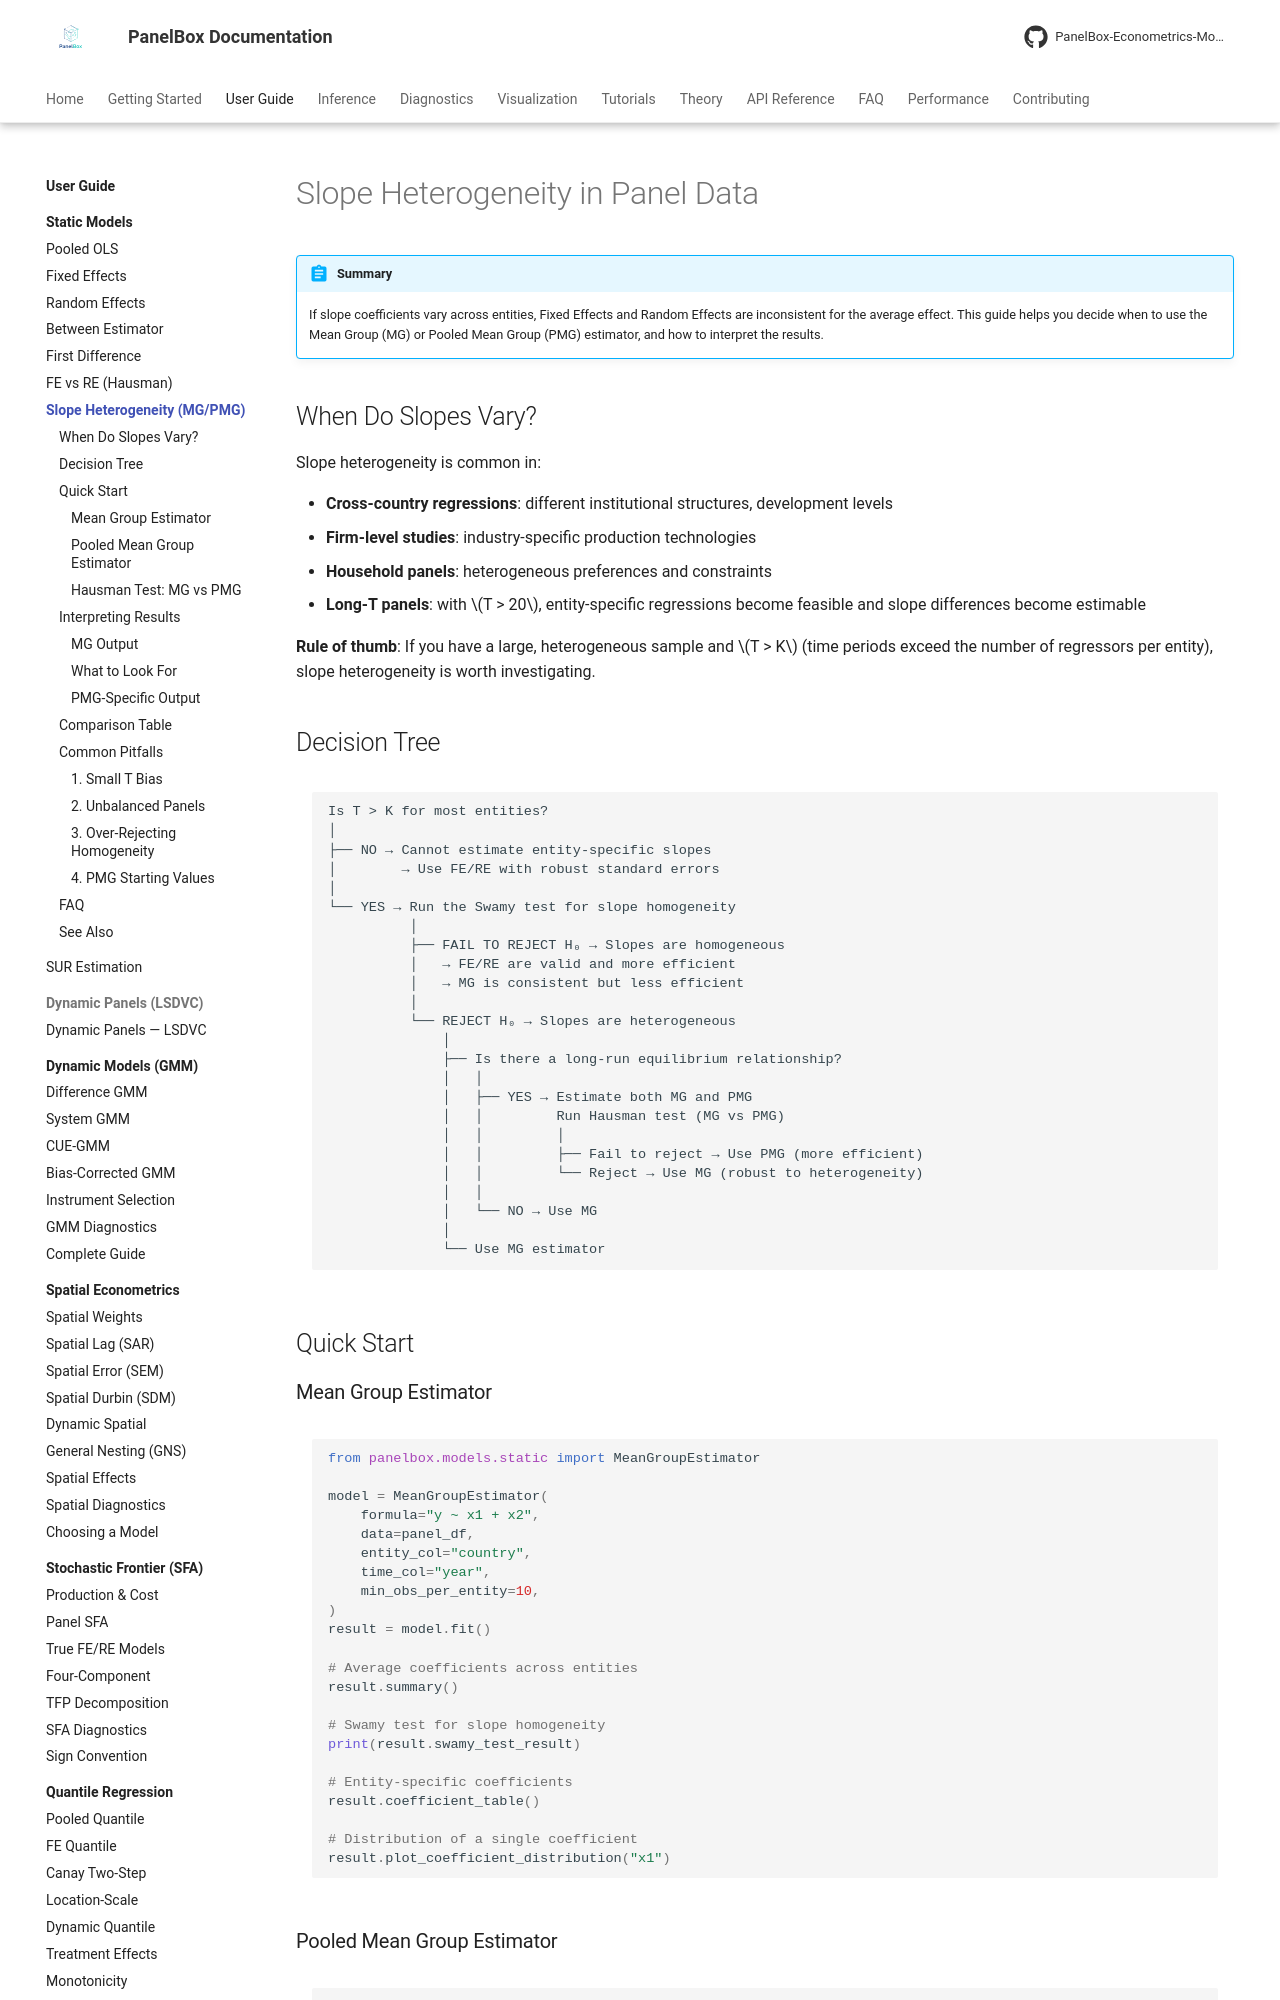

repository: PanelBox-Econometrics-Model/panelbox · page: user-guide/slope-heterogeneity/index.html · generator: mkdocs

---
title: "Slope Heterogeneity"
description: "When and how to use Mean Group and Pooled Mean Group estimators for heterogeneous panels"
---

# Slope Heterogeneity in Panel Data

!!! abstract "Summary"
    If slope coefficients vary across entities, Fixed Effects and Random Effects are inconsistent for the average effect. This guide helps you decide when to use the Mean Group (MG) or Pooled Mean Group (PMG) estimator, and how to interpret the results.

## When Do Slopes Vary?

Slope heterogeneity is common in:

- **Cross-country regressions**: different institutional structures, development levels
- **Firm-level studies**: industry-specific production technologies
- **Household panels**: heterogeneous preferences and constraints
- **Long-T panels**: with $T > 20$, entity-specific regressions become feasible and slope differences become estimable

**Rule of thumb**: If you have a large, heterogeneous sample and $T > K$ (time periods exceed the number of regressors per entity), slope heterogeneity is worth investigating.

## Decision Tree

```
Is T > K for most entities?
│
├── NO → Cannot estimate entity-specific slopes
│        → Use FE/RE with robust standard errors
│
└── YES → Run the Swamy test for slope homogeneity
          │
          ├── FAIL TO REJECT H₀ → Slopes are homogeneous
          │   → FE/RE are valid and more efficient
          │   → MG is consistent but less efficient
          │
          └── REJECT H₀ → Slopes are heterogeneous
              │
              ├── Is there a long-run equilibrium relationship?
              │   │
              │   ├── YES → Estimate both MG and PMG
              │   │         Run Hausman test (MG vs PMG)
              │   │         │
              │   │         ├── Fail to reject → Use PMG (more efficient)
              │   │         └── Reject → Use MG (robust to heterogeneity)
              │   │
              │   └── NO → Use MG
              │
              └── Use MG estimator
```

## Quick Start

### Mean Group Estimator

```python
from panelbox.models.static import MeanGroupEstimator

model = MeanGroupEstimator(
    formula="y ~ x1 + x2",
    data=panel_df,
    entity_col="country",
    time_col="year",
    min_obs_per_entity=10,
)
result = model.fit()

# Average coefficients across entities
result.summary()

# Swamy test for slope homogeneity
print(result.swamy_test_result)

# Entity-specific coefficients
result.coefficient_table()

# Distribution of a single coefficient
result.plot_coefficient_distribution("x1")
```
